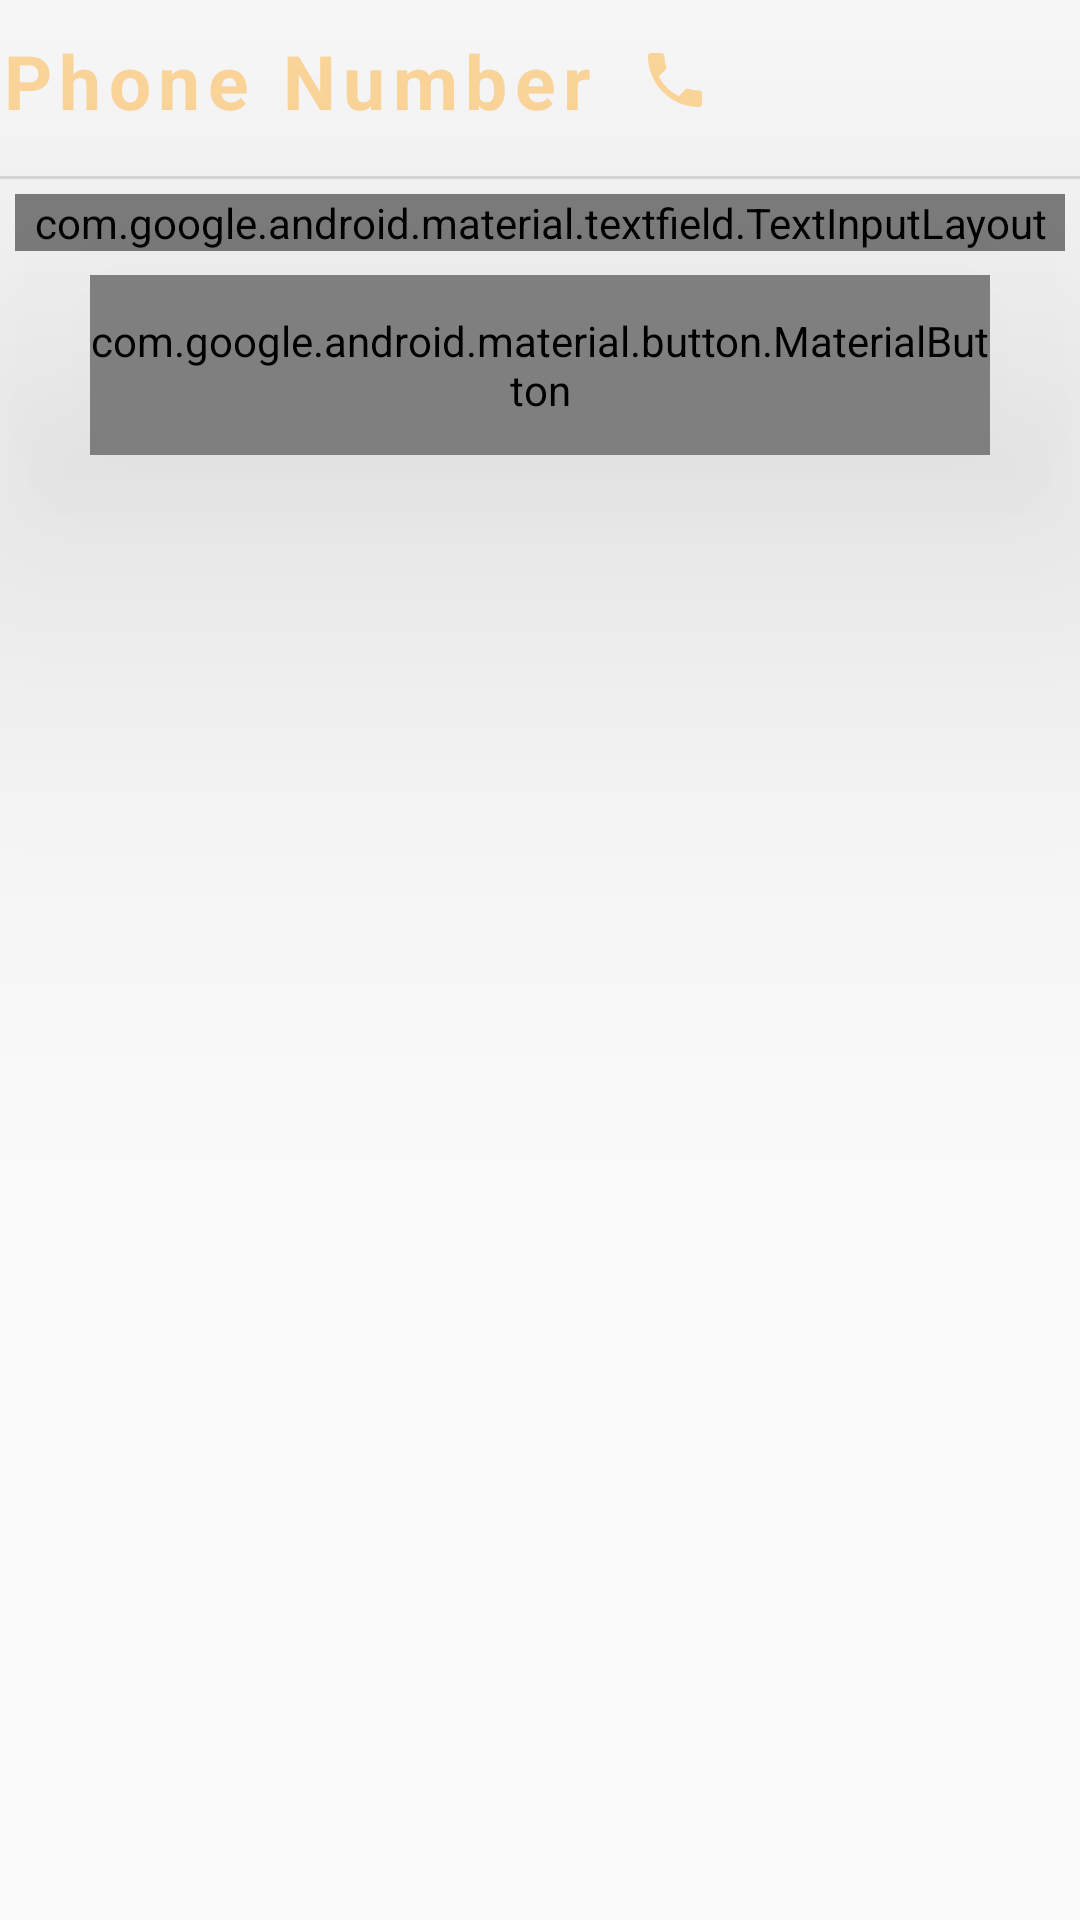

Layout XML and referenced resources for this Android screen:
<!-- AndroidManifest.xml: application theme Theme.QRGenerator -->
<!-- res/layout/activity_phn.xml -->
<?xml version="1.0" encoding="utf-8"?>
<LinearLayout xmlns:android="http://schemas.android.com/apk/res/android"
    xmlns:app="http://schemas.android.com/apk/res-auto"
    xmlns:tools="http://schemas.android.com/tools"
    android:layout_width="match_parent"
    android:layout_height="match_parent"
    tools:context=".PhnAct"
    android:orientation="vertical">

    <TextView
    android:id="@+id/textView"
    android:layout_marginTop="10sp"
    android:layout_marginBottom="15dp"
    android:layout_width="wrap_content"
    android:layout_height="wrap_content"
    android:textColor="#ffd89b"
    android:letterSpacing="0.1"
    android:drawableTint="#ffd89b"
    android:text="Phone Number"
    android:textSize="25dp"
    android:textStyle="bold"
    android:drawableEnd="@drawable/ic_baseline_phone_24"
    android:drawablePadding="15dp"

    />

    <View
        android:id="@+id/divider"
        android:layout_width="match_parent"
        android:layout_height="1dp"
        android:background="?android:attr/listDivider" />

    <com.google.android.material.textfield.TextInputLayout
        android:layout_width="match_parent"
        android:layout_height="wrap_content"
        android:hint="Number"
        app:boxCornerRadiusTopStart="20dp"
        app:boxCornerRadiusBottomEnd="20dp"
        android:layout_margin="5dp"
        app:prefixText="+964"
        style="@style/Widget.MaterialComponents.TextInputLayout.OutlinedBox"
        app:counterEnabled="true"
        app:counterMaxLength="10"
        app:endIconMode="clear_text"
        >

        <com.google.android.material.textfield.TextInputEditText
            android:id="@+id/phone"
            android:layout_width="match_parent"
            android:layout_height="wrap_content"
            android:maxLength="10"
            android:inputType="number"
            />
    </com.google.android.material.textfield.TextInputLayout>

    <com.google.android.material.button.MaterialButton
        android:id="@+id/generate"
        android:layout_width="300dp"
        android:layout_height="60dp"
        android:layout_gravity="center"
        android:layout_margin="3dp"
        app:cornerRadius="20dp"
        android:elevation="100dp"
        android:soundEffectsEnabled="true"
        android:text="Generate Code"
        android:textAllCaps="false"
        android:textStyle="bold"
        android:textSize="16dp"
        android:letterSpacing="0.1"
        />

        <ImageView
            android:layout_width="wrap_content"
            android:layout_height="wrap_content"
            android:id="@+id/output"/>

</LinearLayout>
<!-- resources referenced by this layout -->
<resources>
  <!-- drawable ic_baseline_phone_24 (drawable) -->
  <vector android:height="24dp" android:tint="#FFD89B"
      android:viewportHeight="24" android:viewportWidth="24"
      android:width="24dp" xmlns:android="http://schemas.android.com/apk/res/android">
      <path android:fillColor="@android:color/white" android:pathData="M6.62,10.79c1.44,2.83 3.76,5.14 6.59,6.59l2.2,-2.2c0.27,-0.27 0.67,-0.36 1.02,-0.24 1.12,0.37 2.33,0.57 3.57,0.57 0.55,0 1,0.45 1,1V20c0,0.55 -0.45,1 -1,1 -9.39,0 -17,-7.61 -17,-17 0,-0.55 0.45,-1 1,-1h3.5c0.55,0 1,0.45 1,1 0,1.25 0.2,2.45 0.57,3.57 0.11,0.35 0.03,0.74 -0.25,1.02l-2.2,2.2z"/>
  </vector>
  <style name="Theme.QRGenerator" parent="Theme.AppCompat.Light.NoActionBar">
          
          <item name="colorPrimary">@color/purple_500</item>
          <item name="colorPrimaryVariant">@color/purple_700</item>
          <item name="colorOnPrimary">@color/white</item>
          
          <item name="colorSecondary">@color/teal_200</item>
          <item name="colorSecondaryVariant">@color/teal_700</item>
          <item name="colorOnSecondary">@color/black</item>
          
          <item name="android:statusBarColor" tools:targetApi="l">?attr/colorPrimaryVariant</item>
          
      </style>
  <color name="purple_500">#FF6200EE</color>
  <color name="purple_700">#B0C4DE</color>
  <color name="white">#FFFFFFFF</color>
  <color name="teal_200">#FF03DAC5</color>
  <color name="teal_700">#FF018786</color>
  <color name="black">#FF000000</color>
</resources>
